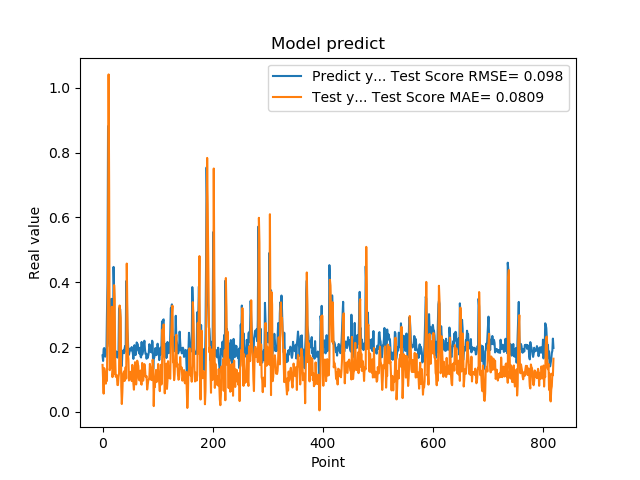

The table this chart was drawn from, first rows:
1.742661595344543457e-01, 1.449511285096866664e-01
1.572303026914596558e-01, 9.804428544785380450e-02
1.941800117492676059e-01, 5.627843860305755536e-02
1.970258951187133512e-01, 1.349513319080619389e-01
1.859861761331558505e-01, 1.258737589145479396e-01
1.705197989940643033e-01, 9.905213047571923002e-02
1.844120919704437256e-01, 8.708879538275245136e-02
1.779371052980423251e-01, 1.124483549604148452e-01
3.004232645034790039e-01, 9.558776220103608334e-02
3.969086110591887873e-01, 2.704463851582341039e-01
8.820003867149353027e-01, 4.422438658976193260e-01
6.841114759445190430e-01, 1.041599637440678183e+00
2.116497457027435580e-01, 6.886791651322609065e-01
2.014262527227401733e-01, 1.286744119919243923e-01
2.061583995819092074e-01, 1.425851209577308765e-01
3.160260915756225586e-01, 1.344011297396882076e-01
3.489396274089813232e-01, 2.440557742915065720e-01
1.544443815946578979e-01, 3.243914631350178213e-01
1.959947794675827026e-01, 1.072634680433823123e-01
1.894801408052444180e-01, 1.288863114071814031e-01
4.474425017833709162e-01, 1.154237972579152810e-01
3.771362304687500555e-01, 3.912238622843669522e-01
1.889318972826004028e-01, 3.483291999277133844e-01
1.752775162458419522e-01, 1.640593537457611106e-01
1.822472065687180121e-01, 1.082704619979792393e-01
1.866402029991149902e-01, 1.118422095862496163e-01
1.715678423643112183e-01, 1.128956914805537004e-01
1.676391065120696744e-01, 8.300553291835684189e-02
1.773854047060013095e-01, 8.268049598636252606e-02
1.872433423995972235e-01, 1.066821236220804742e-01
3.204146027565002441e-01, 1.196215873149626546e-01
3.134283721446990967e-01, 3.282803169558126122e-01
3.171058297157288153e-01, 3.132742042086665846e-01
2.202603369951247891e-01, 2.895585915780263253e-01
1.659800857305526733e-01, 7.763826099049003782e-02
1.415748745203018188e-01, 2.424321740439465064e-02
1.852595061063766479e-01, 6.099224978385776180e-02
1.814238876104354858e-01, 1.135107126523404592e-01
1.905867606401443481e-01, 1.202303114815329171e-01
1.810430586338043213e-01, 1.251085538634053029e-01
1.954265981912612915e-01, 9.533333021189210887e-02
2.029463946819305142e-01, 1.207141522204647349e-01
1.862521618604660034e-01, 1.381429750394144174e-01
4.038094580173492432e-01, 1.027571612975782256e-01
3.743042349815369207e-01, 4.577499198996869967e-01
2.572054266929626465e-01, 3.162825077844812482e-01
2.253161966800689420e-01, 1.790686465013337780e-01
1.787700653076171875e-01, 1.626655621794906581e-01
1.761920750141143799e-01, 9.670544569280956071e-02
1.861467957496643066e-01, 1.058868597138123147e-01
1.954011768102645874e-01, 1.040290742210003422e-01
1.907722949981689176e-01, 1.238307491694710522e-01
1.898660957813262939e-01, 1.201935566694590923e-01
2.001174986362457275e-01, 9.507238693115191430e-02
1.922753006219863892e-01, 1.450763211440120881e-01
1.810636967420578003e-01, 1.222560285953997045e-01
1.635809391736984530e-01, 8.756893979701411979e-02
1.916799396276473999e-01, 6.845569259508964277e-02
2.058236002922058105e-01, 1.142759941616710434e-01
1.857409924268722812e-01, 1.533519116428049278e-01
1.752161234617233276e-01, 1.095570929409590416e-01
... 759 more rows
